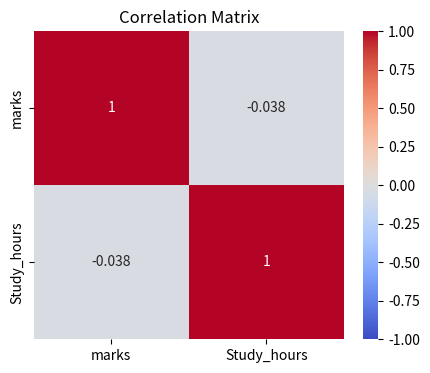

This figure's Python source:
import seaborn as sns
import matplotlib.pyplot as plt
import pandas as pd 
import numpy as np

np.random.seed(42)
# #Data
df = pd.DataFrame({
    'marks':       np.random.randint(40,100,100),
    'Study_hours': np.random.uniform(2,10,100),
    'city':        np.random.choice(['Bhopal','Indore','Jabalpur'],100),
    'gender':      np.random.choice(['Male','Female'],100)})
# #histogram with kde - see the distribution 
# plt.figure(figsize=(10,4))
# sns.histplot(df['marks'], bins=20, kde=True, color='steelblue')
# plt.title('Distribution of Student Marks')
# plt.show()

'''box plot'''
# sns.boxplot(data=df,x='city',y='marks',palette='Set2')
# plt.title('marks distribution by city')
# plt.show()

'''correlation heatmap - critical in data science'''
plt.figure(figsize=(5,4))
sns.heatmap(df[['marks', 'Study_hours']].corr(),annot=True,cmap='coolwarm',vmin=-1,vmax=1)
plt.title('Correlation Matrix')
plt.show()

'''Pair plot all relation at once '''
# sns.pairplot(df[['marks', 'Study_hours']],diag_kind='kde')
# plt.show()
